Run: headless pygame with SDL's dummy video driver; simulated clock (each Clock.tick advances the game by its frame time, no real sleeping); random seed 0; keys injected as events and as key.get_pressed() state; no mouse input; restart key C tapped at the start of phases 3 and 4.
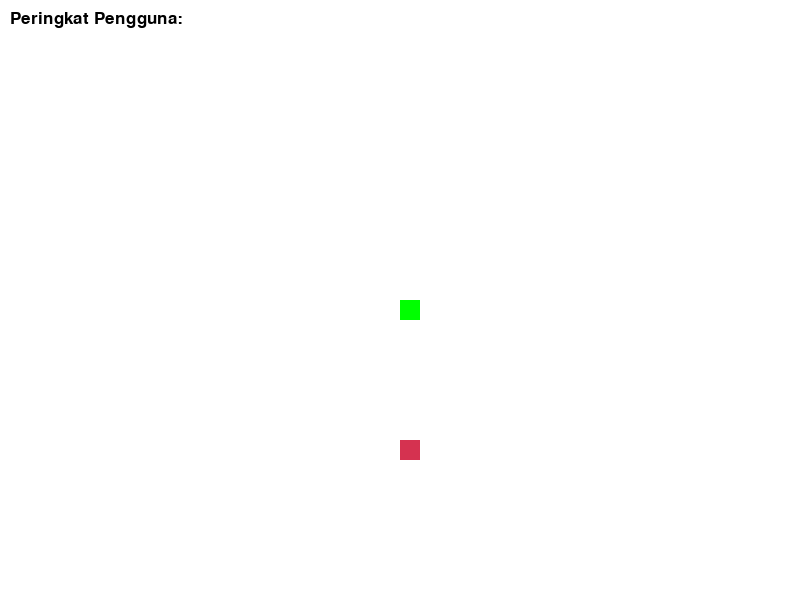
Frame 1 of 4 · flips 1–60 · no input
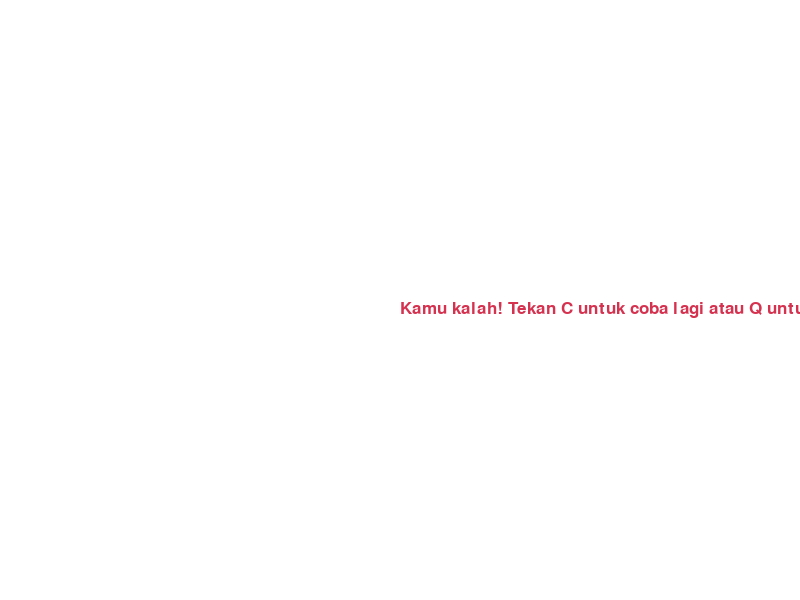
Frame 2 of 4 · flips 61–180 · tapped SPACE, RETURN · held RIGHT (→), D
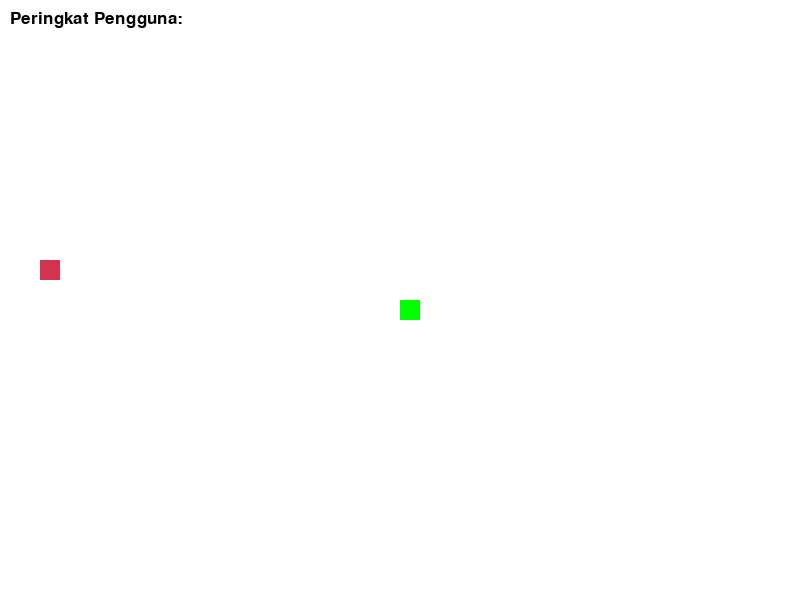
Frame 3 of 4 · flips 181–300 · tapped C · held DOWN (↓), S
Frame 4 of 4 · flips 301–420 · tapped C · held LEFT (←), A, UP (↑), W · screen same as frame 2, image omitted

The pygame program that drew these frames:

import pygame
import time
import random

pygame.init()

# Definisi warna RGB
putih = (255, 255, 255)
hitam = (0, 0, 0)
merah = (213, 50, 80)
hijau = (0, 255, 0)
biru = (50, 153, 213)

# Pengaturan layar
lebar = 800
tinggi = 600

ukuran_blok = 20
kecepatan = 15

# Pengaturan font
font_kecil = pygame.font.SysFont(None, 25)
font_besar = pygame.font.SysFont(None, 50)

# Inisialisasi layar
layar = pygame.display.set_mode((lebar, tinggi))
pygame.display.set_caption('Game Ular')

# Clock untuk mengatur kecepatan permainan
clock = pygame.time.Clock()

# Fungsi untuk menampilkan pesan di layar
def pesan(teks, warna):
    pesan = font_kecil.render(teks, True, warna)
    layar.blit(pesan, [lebar / 2, tinggi / 2])

# Fungsi untuk menggambar ular
def ular(ukuran_blok, snakeList):
    for XnY in snakeList:
        pygame.draw.rect(layar, hijau, [XnY[0], XnY[1], ukuran_blok, ukuran_blok])

# Fungsi utama permainan
def gameLoop():
    game_over = False
    game_close = False

    kepala_x = lebar / 2
    kepala_y = tinggi / 2

    kepala_x_change = 0
    kepala_y_change = 0

    snakeList = []
    snakeLength = 1

    makanan_x = round(random.randrange(0, lebar - ukuran_blok) / ukuran_blok) * ukuran_blok
    makanan_y = round(random.randrange(0, tinggi - ukuran_blok) / ukuran_blok) * ukuran_blok

    # Peringkat pengguna
    peringkat_pengguna = []

    while not game_over:
        while game_close == True:
            layar.fill(putih)
            pesan("Kamu kalah! Tekan C untuk coba lagi atau Q untuk keluar", merah)
            pygame.display.update()

            for event in pygame.event.get():
                if event.type == pygame.KEYDOWN:
                    if event.key == pygame.K_q:
                        game_over = True
                        game_close = False
                    if event.key == pygame.K_c:
                        gameLoop()

        for event in pygame.event.get():
            if event.type == pygame.QUIT:
                game_over = True
            if event.type == pygame.KEYDOWN:
                if event.key == pygame.K_LEFT:
                    kepala_x_change = -ukuran_blok
                    kepala_y_change = 0
                elif event.key == pygame.K_RIGHT:
                    kepala_x_change = ukuran_blok
                    kepala_y_change = 0
                elif event.key == pygame.K_UP:
                    kepala_y_change = -ukuran_blok
                    kepala_x_change = 0
                elif event.key == pygame.K_DOWN:
                    kepala_y_change = ukuran_blok
                    kepala_x_change = 0

        # Logika pergerakan ular dan aturan permainan
        if kepala_x >= lebar or kepala_x < 0 or kepala_y >= tinggi or kepala_y < 0:
            game_close = True
        kepala_x += kepala_x_change
        kepala_y += kepala_y_change
        layar.fill(putih)
        pygame.draw.rect(layar, merah, [makanan_x, makanan_y, ukuran_blok, ukuran_blok])
        snakeHead = []
        snakeHead.append(kepala_x)
        snakeHead.append(kepala_y)
        snakeList.append(snakeHead)
        if len(snakeList) > snakeLength:
            del snakeList[0]

        for x in snakeList[:-1]:
            if x == snakeHead:
                game_close = True

        ular(ukuran_blok, snakeList)

        # Tampilkan peringkat pengguna di layar
        tampilkanPeringkat(peringkat_pengguna)

        pygame.display.update()

        if kepala_x == makanan_x and kepala_y == makanan_y:
            makanan_x = round(random.randrange(0, lebar - ukuran_blok) / ukuran_blok) * ukuran_blok
            makanan_y = round(random.randrange(0, tinggi - ukuran_blok) / ukuran_blok) * ukuran_blok
            snakeLength += 1

            # Simpan skor pengguna dan perbarui peringkat pengguna
            peringkat_pengguna.append((f"User{len(peringkat_pengguna)+1}", snakeLength))

            # Urutkan peringkat pengguna berdasarkan skor tertinggi
            peringkat_pengguna.sort(key=lambda x: x[1], reverse=True)

            # Hapus entri terakhir jika peringkat pengguna lebih dari 5
            if len(peringkat_pengguna) > 5:
                peringkat_pengguna = peringkat_pengguna[:5]

        clock.tick(kecepatan)

    pygame.quit()
    quit()

# Fungsi untuk menampilkan peringkat pengguna di layar
def tampilkanPeringkat(peringkat_pengguna):
    peringkat_surface = font_kecil.render("Peringkat Pengguna:", True, hitam)
    layar.blit(peringkat_surface, (10, 10))
    y_pos = 30
    for i, (pengguna, skor) in enumerate(peringkat_pengguna, 1):
        peringkat_surface = font_kecil.render(f"{i}. {pengguna}: {skor}", True, hitam)
        layar.blit(peringkat_surface, (10, y_pos))
        y_pos += 20

# Memulai permainan
gameLoop()
